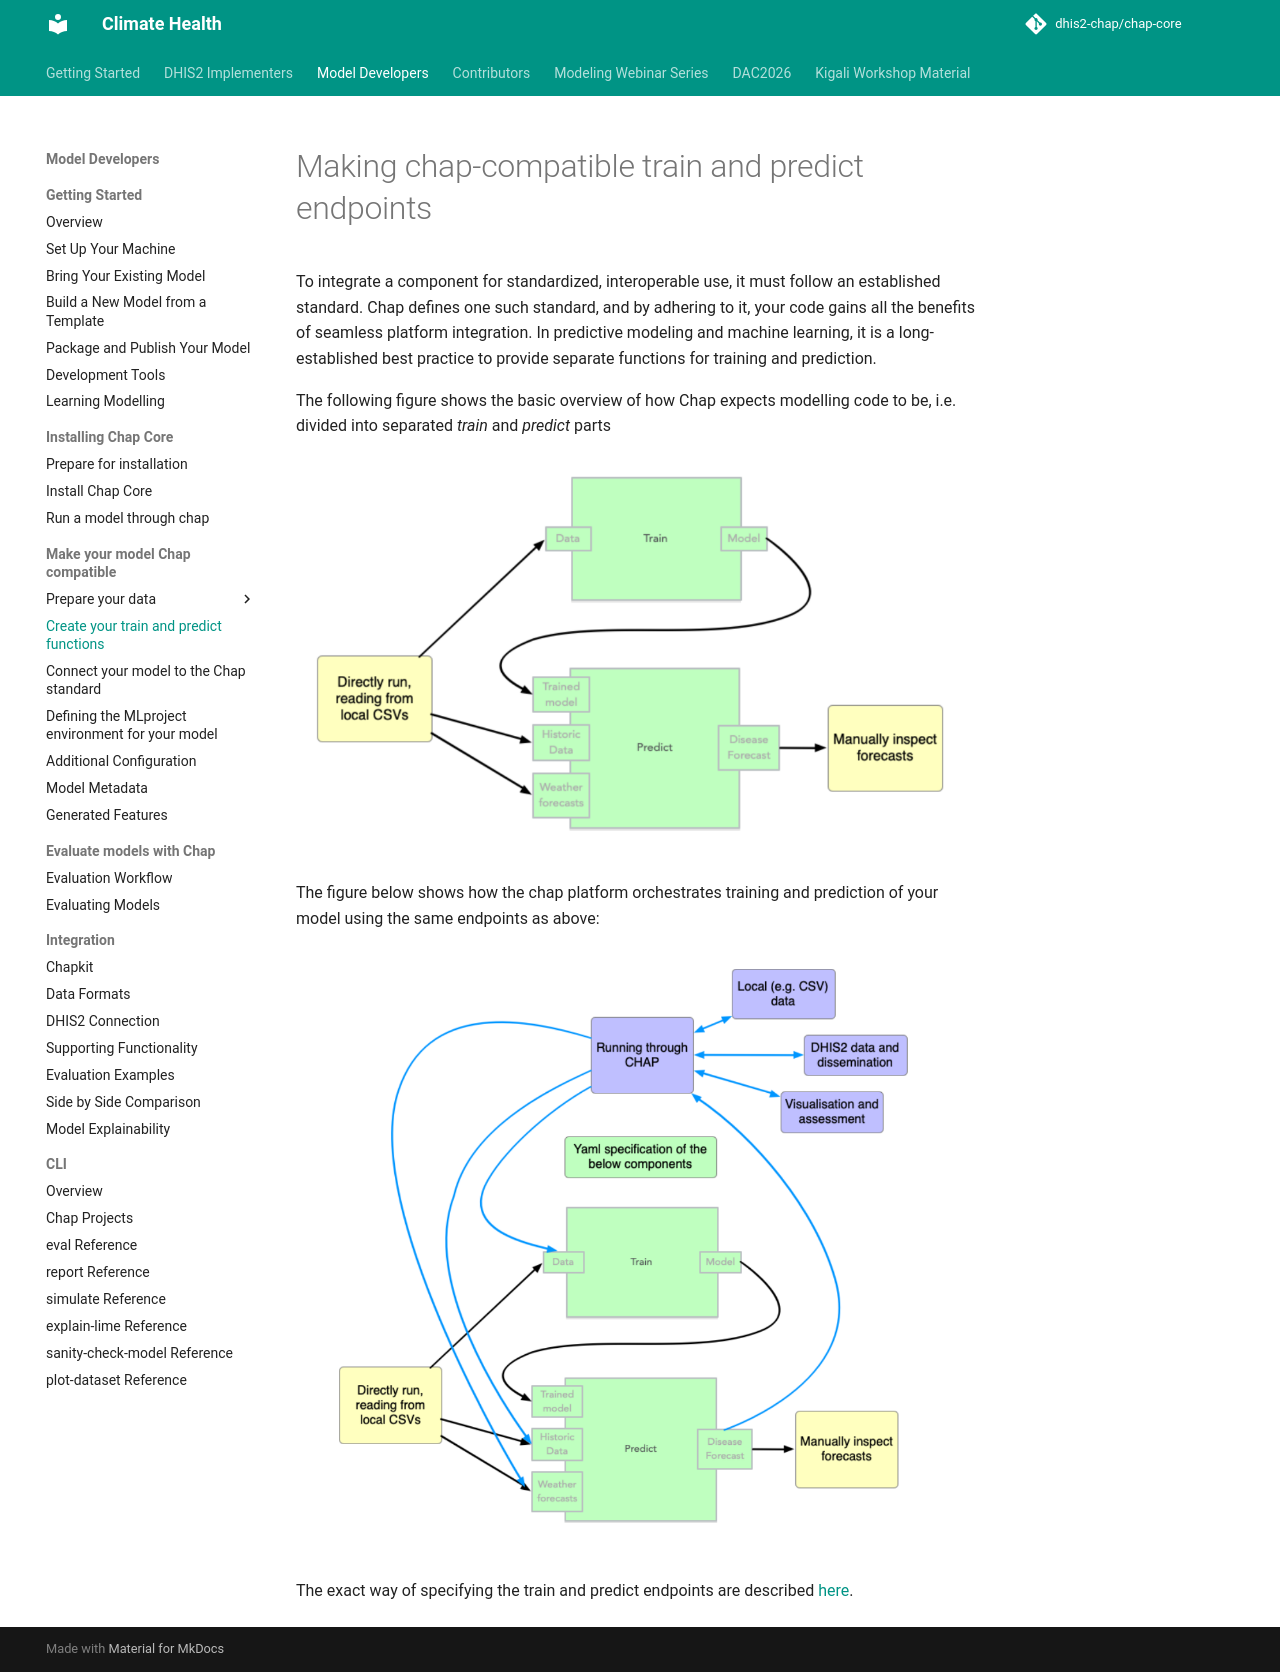

repository: dhis2-chap/chap-core · page: external_models/train_and_predict.html · generator: mkdocs

# Making chap-compatible train and predict endpoints

To integrate a component for standardized, interoperable use, it must follow an established standard. Chap defines one such standard, and by adhering to it, your code gains all the benefits of seamless platform integration. In predictive modeling and machine learning, it is a long-established best practice to provide separate functions for training and prediction.

The following figure shows the basic overview of how Chap expects modelling code to be, i.e. divided into separated _train_ and _predict_ parts

![External model structure](../_static/modelling_code.png)

The figure below shows how the chap platform orchestrates training and prediction of your model using the same endpoints as above:

![External model interaction](../_static/modelling_code_with_chap.png)

The exact way of specifying the train and predict endpoints are described [here](describe_model.md).
